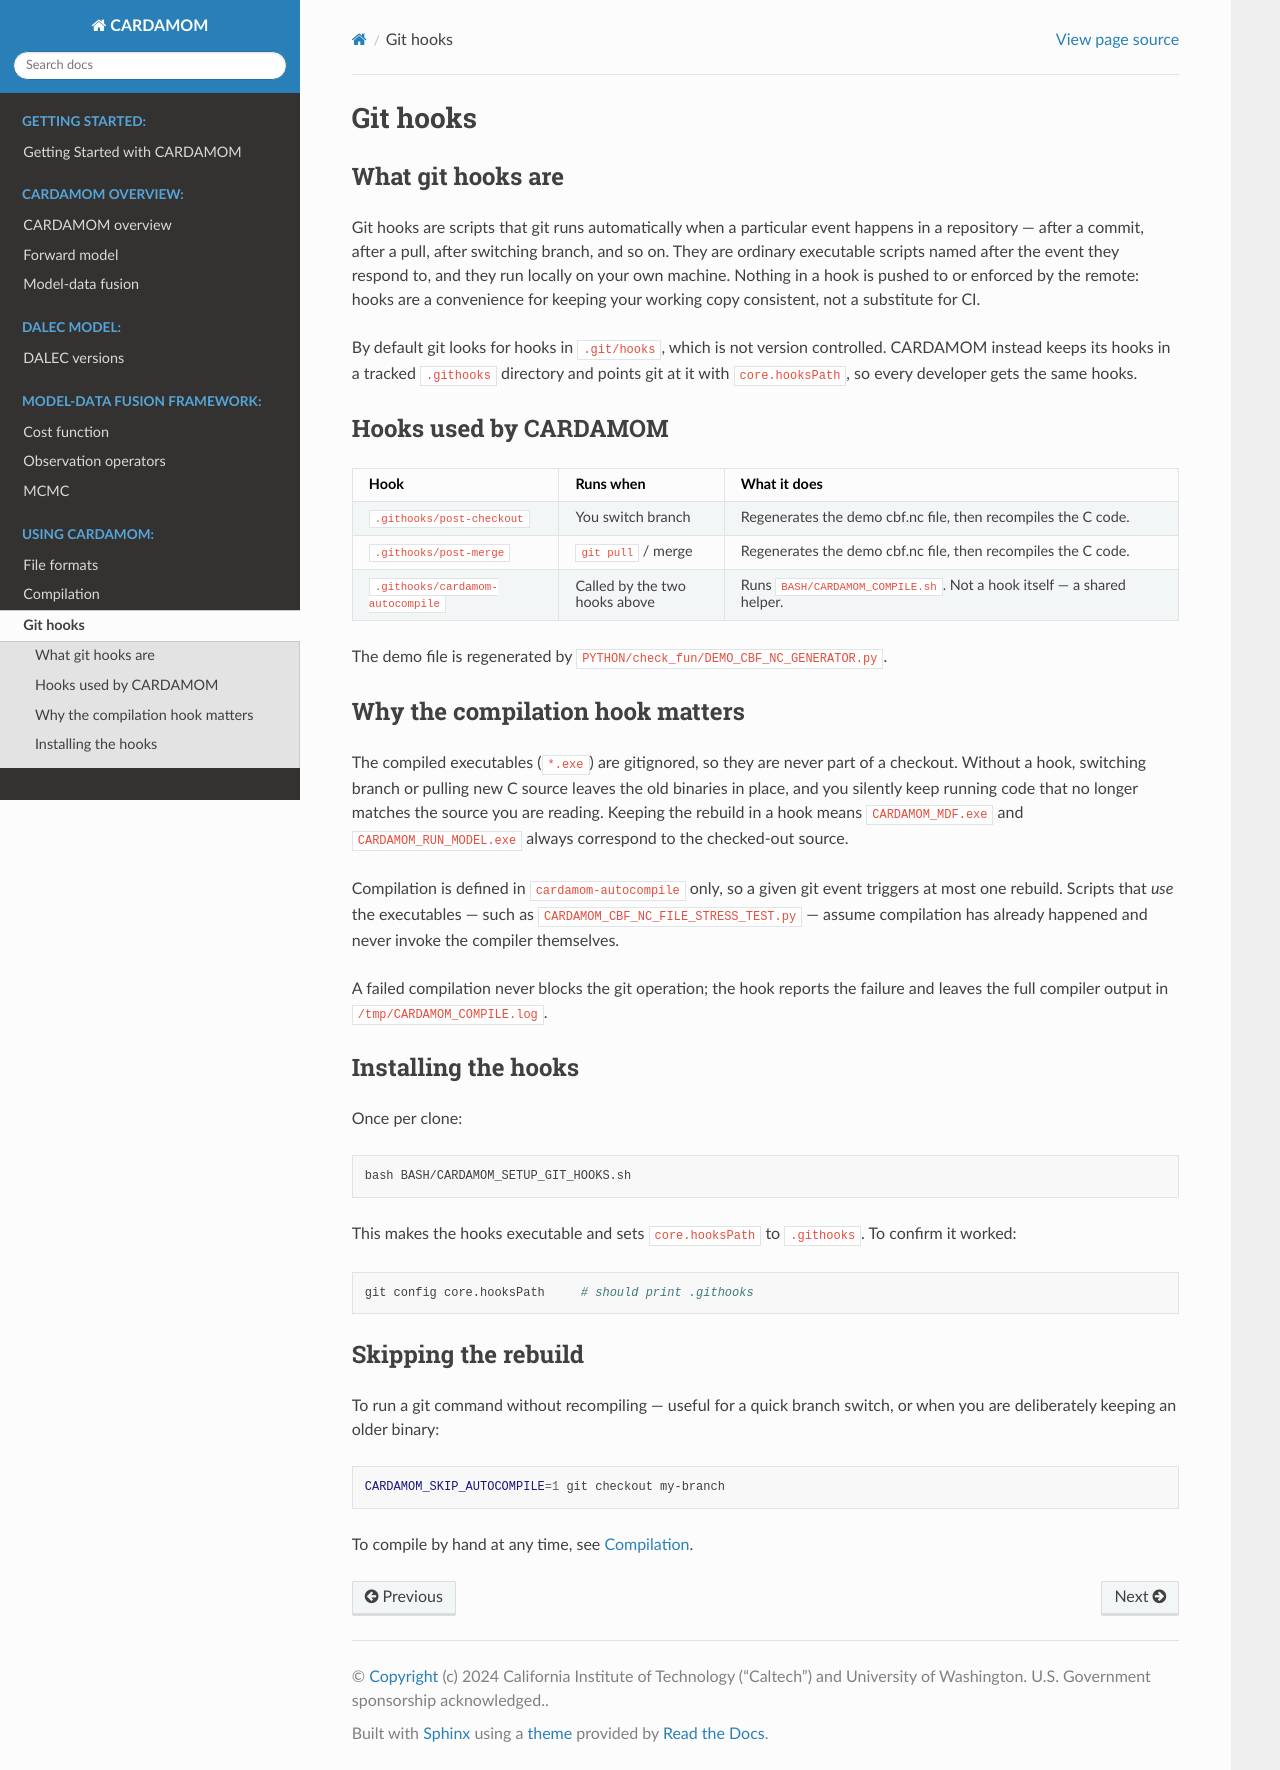

repository: CARDAMOM-framework/CARDAMOM · page: using_cardamom/git_hooks.html · generator: sphinx

.. _git-hooks:

Git hooks
=========

What git hooks are
------------------

Git hooks are scripts that git runs automatically when a particular event happens
in a repository — after a commit, after a pull, after switching branch, and so on.
They are ordinary executable scripts named after the event they respond to, and
they run locally on your own machine. Nothing in a hook is pushed to or enforced
by the remote: hooks are a convenience for keeping your working copy consistent,
not a substitute for CI.

By default git looks for hooks in ``.git/hooks``, which is not version controlled.
CARDAMOM instead keeps its hooks in a tracked ``.githooks`` directory and points
git at it with ``core.hooksPath``, so every developer gets the same hooks.

Hooks used by CARDAMOM
----------------------

.. list-table::
   :header-rows: 1
   :widths: 25 20 55

   * - Hook
     - Runs when
     - What it does
   * - ``.githooks/post-checkout``
     - You switch branch
     - Regenerates the demo cbf.nc file, then recompiles the C code.
   * - ``.githooks/post-merge``
     - ``git pull`` / merge
     - Regenerates the demo cbf.nc file, then recompiles the C code.
   * - ``.githooks/cardamom-autocompile``
     - Called by the two hooks above
     - Runs ``BASH/CARDAMOM_COMPILE.sh``. Not a hook itself — a shared helper.

The demo file is regenerated by ``PYTHON/check_fun/DEMO_CBF_NC_GENERATOR.py``.

Why the compilation hook matters
--------------------------------

The compiled executables (``*.exe``) are gitignored, so they are never part of a
checkout. Without a hook, switching branch or pulling new C source leaves the old
binaries in place, and you silently keep running code that no longer matches the
source you are reading. Keeping the rebuild in a hook means
``CARDAMOM_MDF.exe`` and ``CARDAMOM_RUN_MODEL.exe`` always correspond to the
checked-out source.

Compilation is defined in ``cardamom-autocompile`` only, so a given git event
triggers at most one rebuild. Scripts that *use* the executables — such as
``CARDAMOM_CBF_NC_FILE_STRESS_TEST.py`` — assume compilation has already happened
and never invoke the compiler themselves.

A failed compilation never blocks the git operation; the hook reports the failure
and leaves the full compiler output in ``/tmp/CARDAMOM_COMPILE.log``.

Installing the hooks
--------------------

Once per clone:

.. code-block:: bash

   bash BASH/CARDAMOM_SETUP_GIT_HOOKS.sh

This makes the hooks executable and sets ``core.hooksPath`` to ``.githooks``.
To confirm it worked:

.. code-block:: bash

   git config core.hooksPath     # should print .githooks

Skipping the rebuild
--------------------

To run a git command without recompiling — useful for a quick branch switch, or
when you are deliberately keeping an older binary:

.. code-block:: bash

   CARDAMOM_SKIP_AUTOCOMPILE=1 git checkout my-branch

To compile by hand at any time, see :doc:`compilation`.
